5-way image classification set "classifier" from GitHub (armsah/IntelliDocs-AI); label vocabulary: contract, delivery note, form, invoice, purchase order.

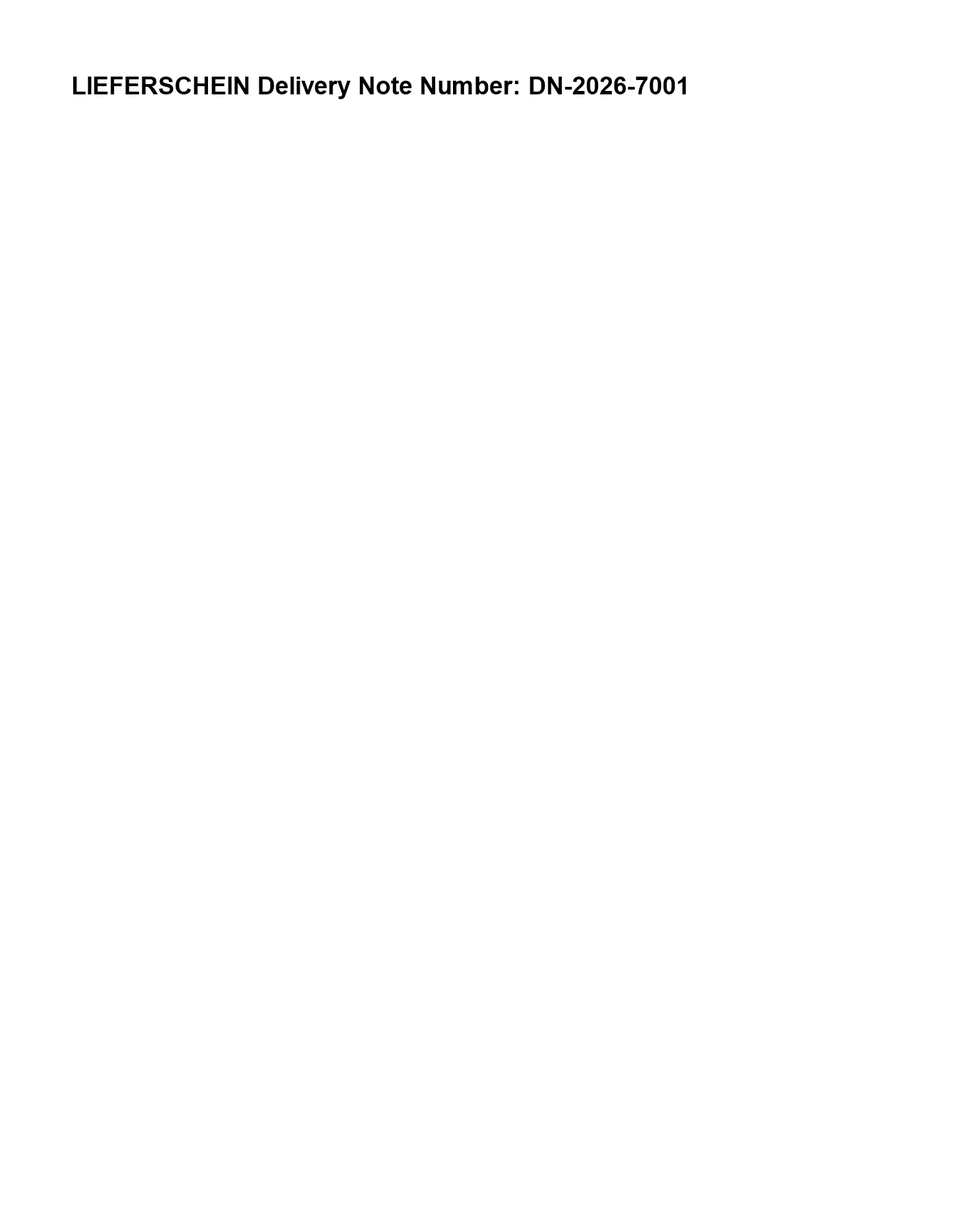
Label: delivery note

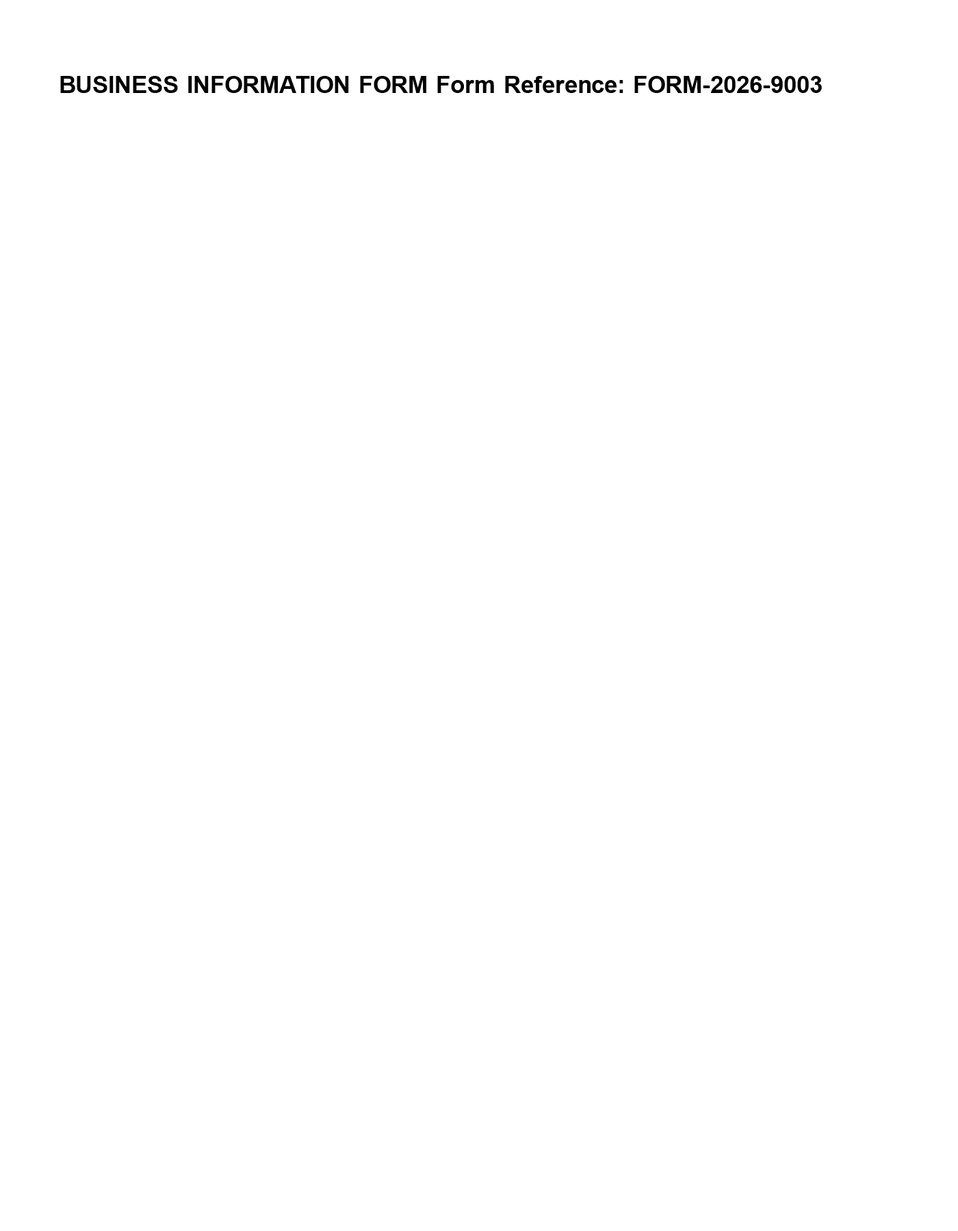
Label: form

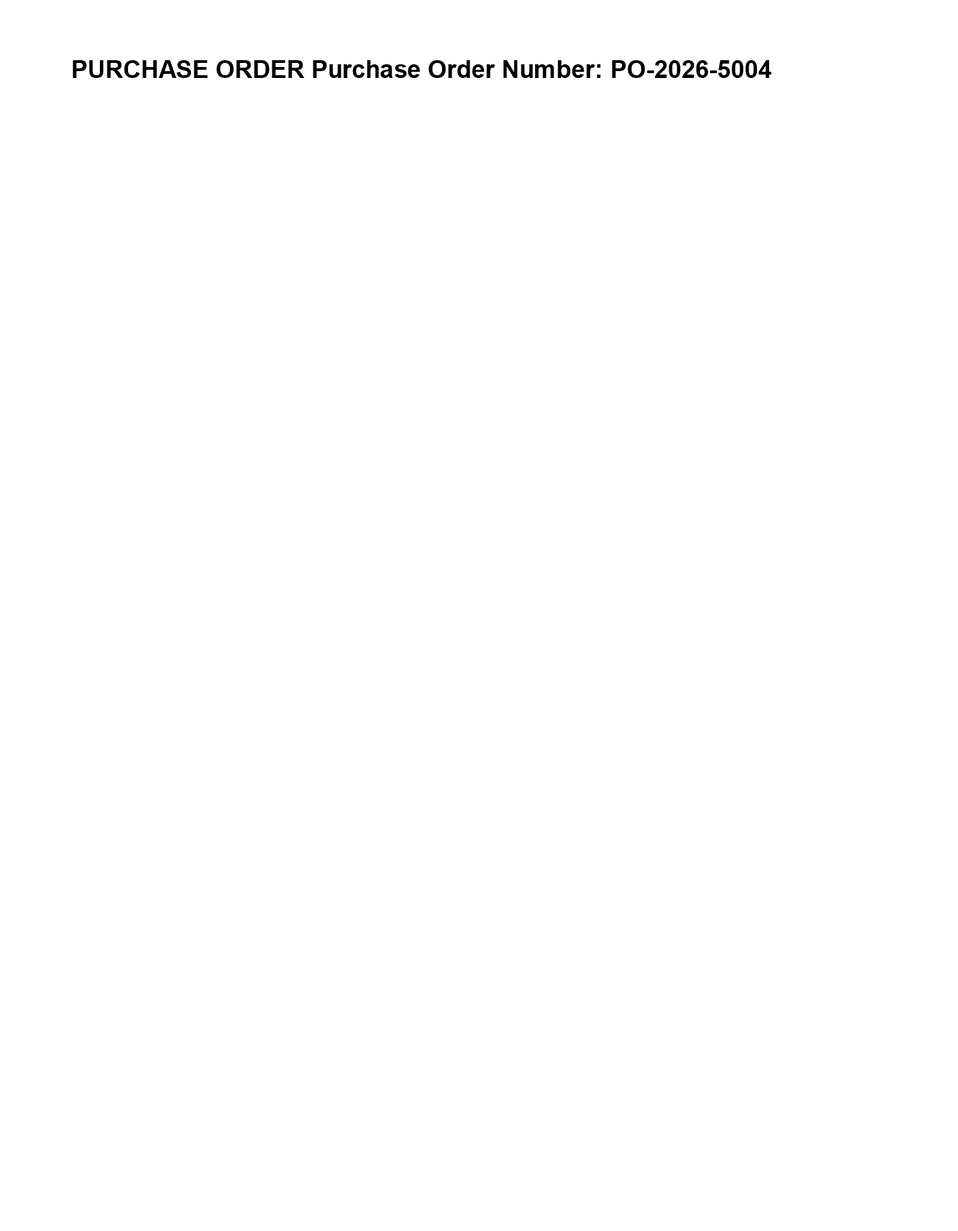
Label: purchase order

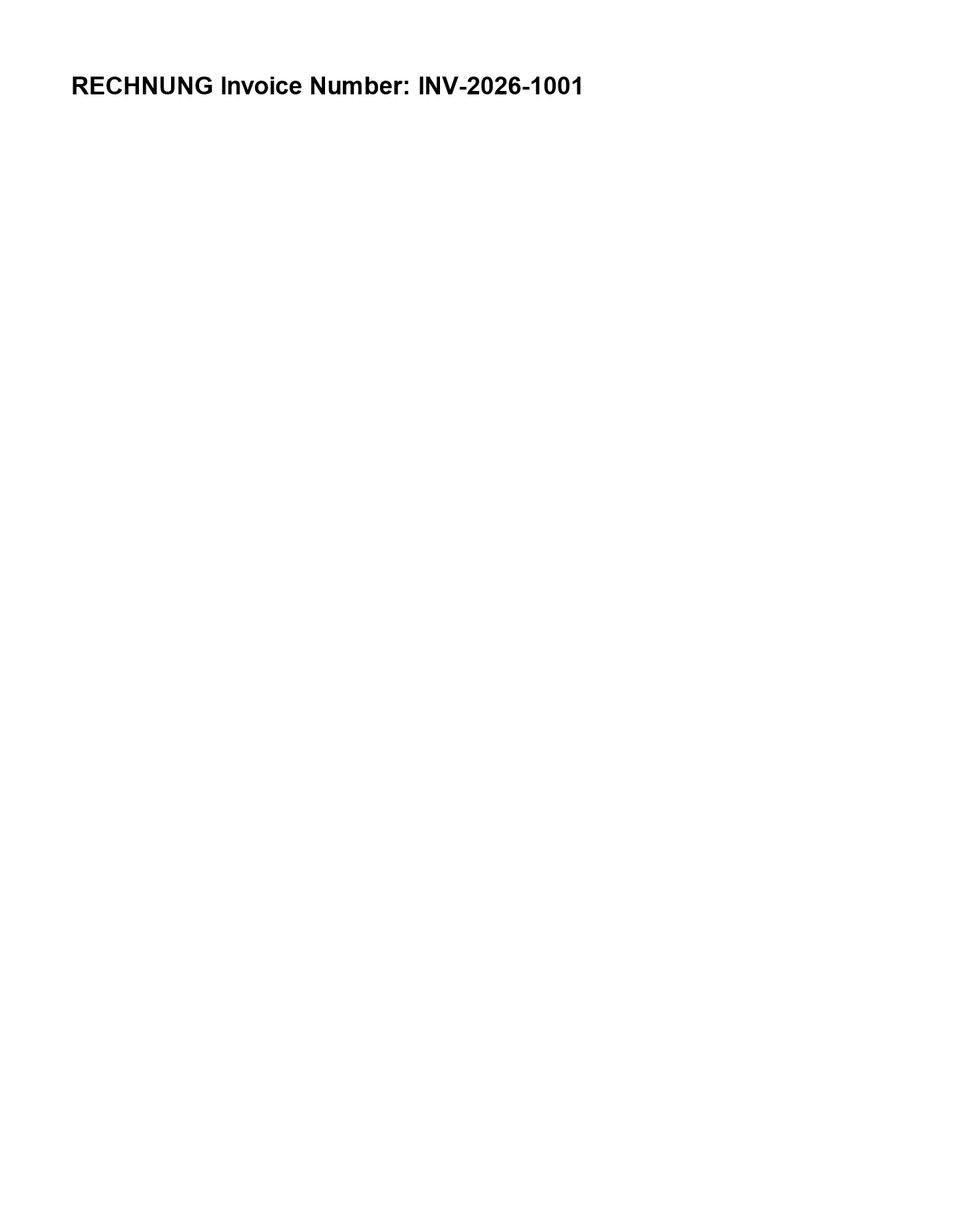
Label: invoice

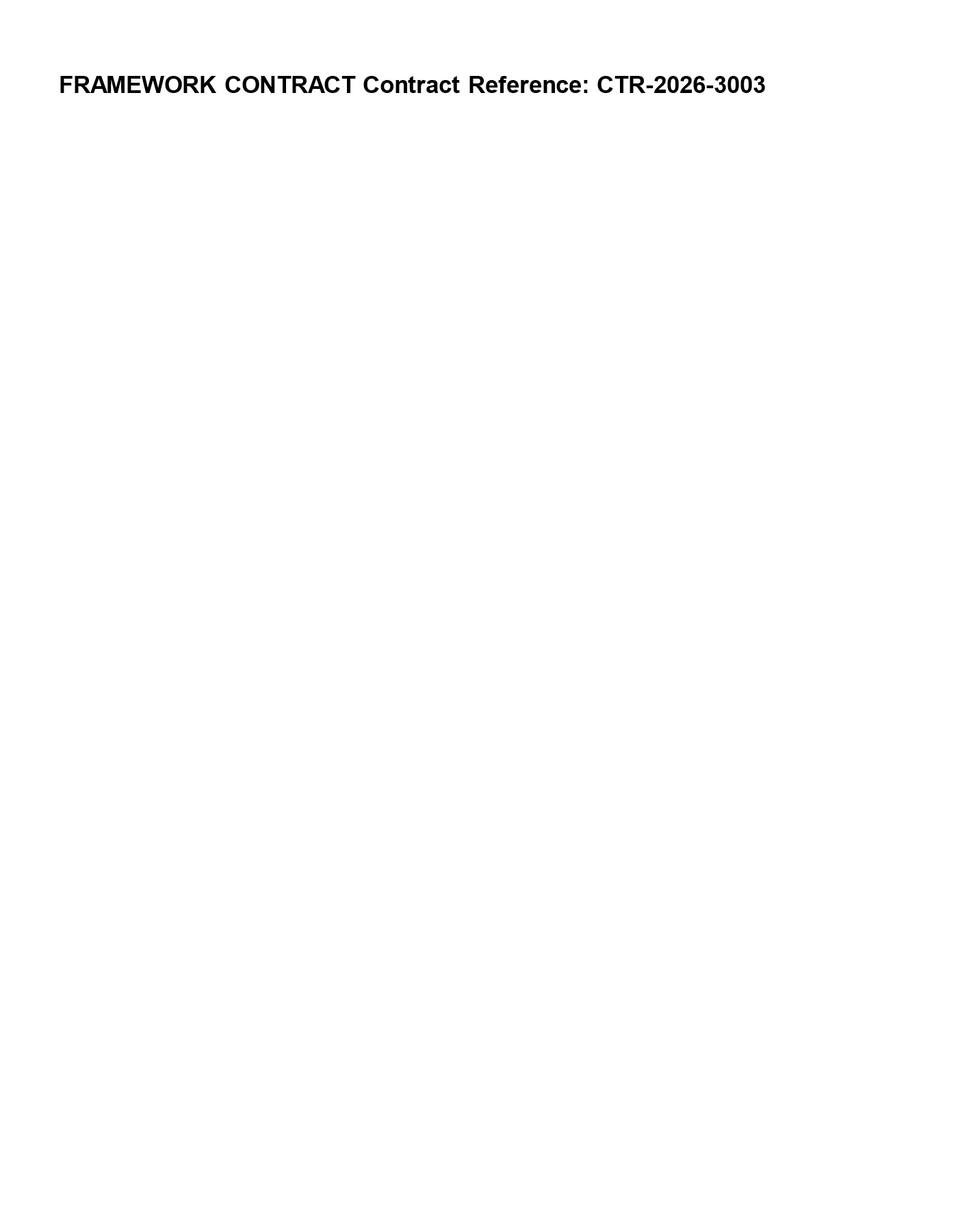
Label: contract

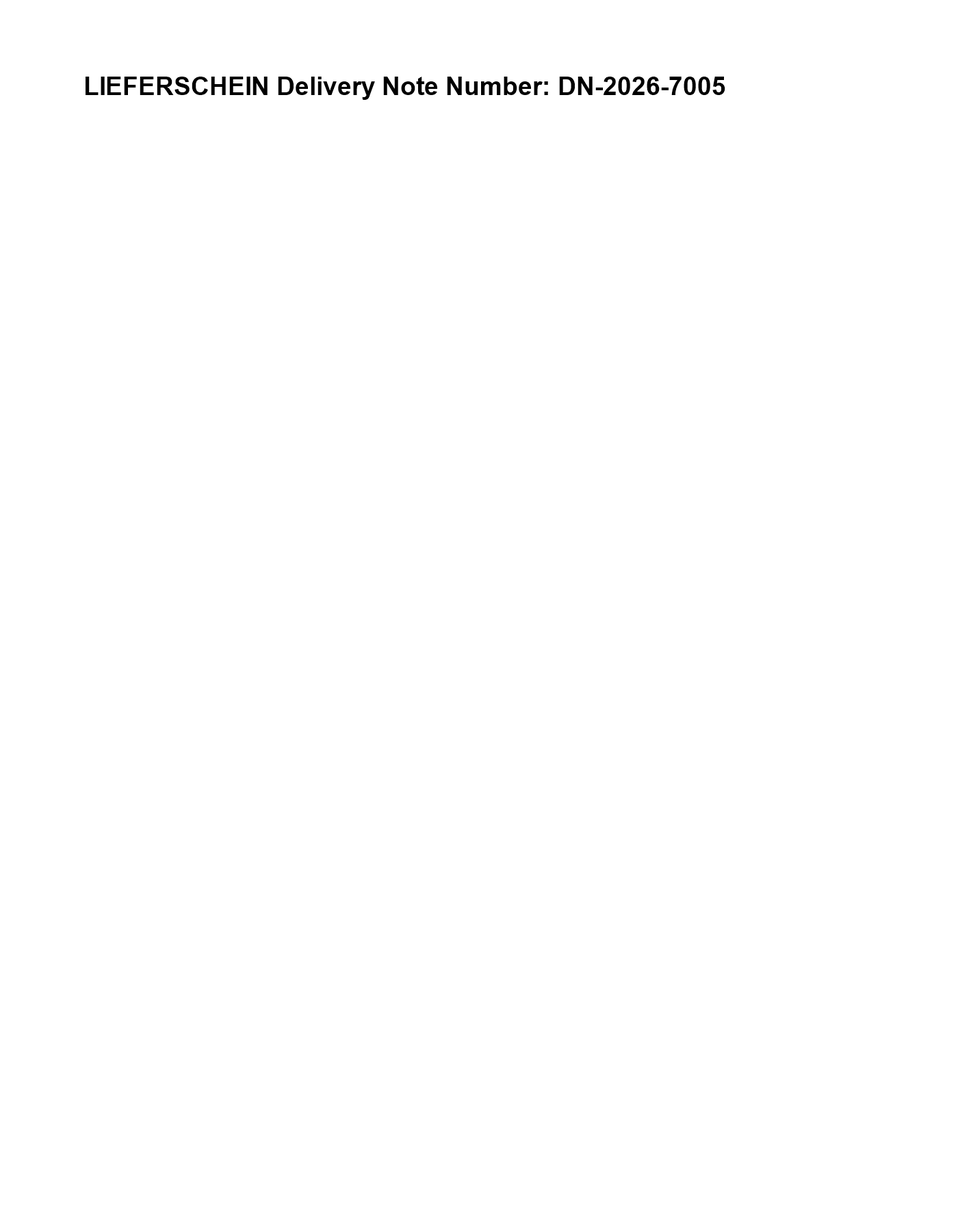
Label: delivery note
